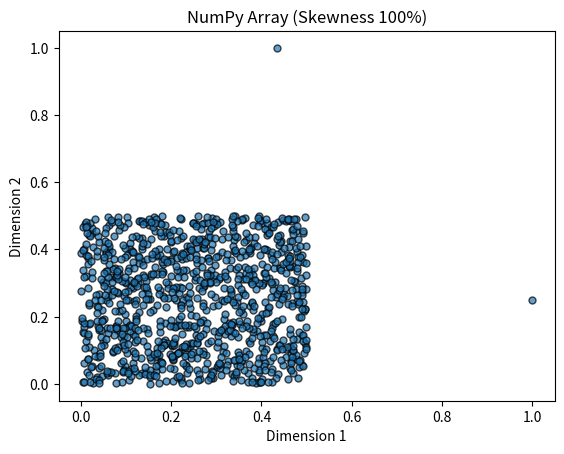

Write Python code to recreate this figure.
# # TEST USING K-MEANS
# import time

# import dislib as ds
# import numpy as np
# from dislib.cluster import KMeans

# from pycompss.api.api import compss_barrier
# from pycompss.api.api import compss_wait_on

# if __name__ == '__main__':

# # # CLEAN CODE (FOR TRACE GENERATION)
#     input_matrix_rows = 8
#     input_matrix_columns = 4
#     start_random_state = 170
#     vl_data_skewness = 0.0
#     block_row_size = 4
#     block_column_size = 2
#     n_clusters = 10

#     shape = (input_matrix_rows, input_matrix_columns)
#     block_size = (block_row_size, block_column_size)

#     start = time.perf_counter()
#     x = ds.random_array(shape, block_size, random_state=start_random_state, data_skewness=vl_data_skewness)
#     print("==== TIME DATA GENERATION ==== ", time.perf_counter()-start)
#     # arr = np.random.rand(input_matrix_rows, input_matrix_columns)
#     # x = ds.array(arr, block_size=(block_row_size, block_column_size))
    
#     # x_np = np.random.random(shape)
#     # x = ds.array(x_np, block_size=block_size)
#     time_arr = np.array([])
#     nr_iterations = 0
    
#     for i in range(nr_iterations + 1):

#         # Run KMeans using dislib - CPU
#         print("\nSTART CPU\n")
#         compss_barrier()
#         start = time.perf_counter()
#         kmeans = KMeans(n_clusters=n_clusters, random_state=start_random_state, id_device=1, max_iter=5, tol=0, arity=48)
#         kmeans.fit(x)
#         compss_barrier()
#         print("==== TIME CPU ==== ", time.perf_counter()-start)
#         time_arr = np.append(time_arr,time.perf_counter()-start)
#         print("\END CPU\n")

#     print('Average time : ', np.mean(time_arr))

#     xx = compss_wait_on(x)
#     print(xx.collect())
#         # # Run KMeans using dislib - GPU
#         # print("\nSTART GPU\n")
#         # compss_barrier()
#         # start = time.perf_counter()
#         # kmeans = KMeans(n_clusters=n_clusters, random_state=start_random_state, id_device=2, max_iter=5, tol=0, arity=48)
#         # kmeans.fit(x)
#         # compss_barrier()
#         # print("==== TIME GPU ==== ", time.perf_counter()-start)








# #MULTIDIMENSIONAL ARRAY USING np.random.random
# import numpy as np
# import matplotlib.pyplot as plt

# def generate_skewed_array(shape=(1000,), skew_percentage=0.20):
#     """
#     Generate a random skewed NumPy array with a specified shape.

#     Parameters:
#     - shape: Tuple representing the shape of the array.
#     - skew_percentage: Skewness parameter in percentage.

#     Returns:
#     - skewed_array: NumPy array with skewed values.
#     """
#     # Generate a random array with the specified shape
#     random_array = np.random.random(shape)

#     # Calculate the skewness threshold
#     skew_threshold = np.percentile(random_array, skew_percentage*100)

#     # Apply skewness using a threshold
#     skewed_array = np.where(random_array < skew_threshold, random_array * 0.5, random_array)

#     return skewed_array

# # Example usage
# rows = 1000
# cols = 3
# shape = (rows,cols)
# skew_percentage = 0.0

# skewed_array = generate_skewed_array(shape, skew_percentage)

# # Scatter plot of the skewed NxM array (for visualization in 3D)
# if cols == 3:
#     fig = plt.figure()
#     ax = fig.add_subplot(111, projection='3d')
#     ax.scatter(skewed_array[:, 0], skewed_array[:, 1], skewed_array[:, 2], alpha=0.7, edgecolors='black', s=25)
#     ax.set_title('Non-Skewed NxM NumPy Array')
#     ax.set_xlabel('Dimension 1')
#     ax.set_ylabel('Dimension 2')
#     ax.set_zlabel('Dimension 3')
#     plt.show()
# else:
#     print("Visualization is supported for 3D arrays only.")
#     print(skewed_array)









# MULTIDIMENSIONAL ARRAY USING np.random.rand
import numpy as np
import matplotlib.pyplot as plt

def generate_skewed_nxm_array(rows=1000, cols=2, skew_percentage=0.2):
    """
    Generate a random skewed NxM NumPy array.

    Parameters:
    - rows: Number of rows in the array.
    - cols: Number of columns in the array.
    - skew_percentage: Skewness parameter in percentage.

    Returns:
    - skewed_array: NxM NumPy array with skewed values.
    """
    # Generate a random NxM array
    random_array = np.random.rand(rows, cols)

    # Calculate the skewness threshold for each column
    skew_thresholds = [np.percentile(random_array[:, i], skew_percentage*100) for i in range(cols)]
    print(random_array)
    # Apply skewness using a threshold for each column
    skewed_array = np.column_stack([
        np.where(random_array[:, i] < skew_thresholds[i], random_array[:, i] * 0.5, random_array[:, i])
        for i in range(cols)
    ])

    return skewed_array

# Example usage
rows = 1000
cols = 2
skew_percentage = 1.00

skewed_nxm_array = generate_skewed_nxm_array(rows, cols, skew_percentage)
print('HERE')
print(skewed_nxm_array)

# Scatter plot of the skewed NxM array (for visualization in 3D)
if cols == 3:
    fig = plt.figure()
    ax = fig.add_subplot(111, projection='3d')
    ax.scatter(skewed_nxm_array[:, 0], skewed_nxm_array[:, 1], skewed_nxm_array[:, 2], alpha=0.7, edgecolors='black', s=25)
    ax.set_title('Skewed NumPy Array')
    ax.set_xlabel('Dimension 1')
    ax.set_ylabel('Dimension 2')
    ax.set_zlabel('Dimension 3')
    plt.show()
elif cols == 2:
    fig = plt.figure()
    ax = fig.add_subplot(111)
    ax.scatter(skewed_nxm_array[:, 0], skewed_nxm_array[:, 1], alpha=0.7, edgecolors='black', s=25)
    ax.set_title('NumPy Array (Skewness 100%)')
    ax.set_xlabel('Dimension 1')
    ax.set_ylabel('Dimension 2')
    plt.show()
else:
    print("Visualization is supported for 2D arrays only.")

# For 2D arrays, you can visualize using a scatter plot similar to the previous examples









# # 2D ARRAY USING np.random.rand
# import numpy as np
# import matplotlib.pyplot as plt

# def generate_skewed_array(size=1000, skew_percentage=0.2):
#     """
#     Generate a random skewed NumPy array.

#     Parameters:
#     - size: Number of elements in the array.
#     - skew_percentage: Skewness parameter in percentage.

#     Returns:
#     - skewed_array: NumPy array with skewed values.
#     """
#     # Generate a random array
#     random_array = np.random.rand(size)

#     # Calculate the threshold for skewness
#     skew_threshold = np.percentile(random_array, skew_percentage*100)

#     # Apply skewness using a threshold
#     skewed_array = np.where(random_array < skew_threshold, random_array * 0.5, random_array)

#     return skewed_array

# # Example usage
# size = 1000
# skew_percentage = 0.0

# skewed_array = generate_skewed_array(size, skew_percentage)

# # Plot the histogram of the skewed array
# plt.hist(skewed_array, bins=50, density=True, alpha=0.7, color='blue', edgecolor='black')
# plt.title('Skewed NumPy Array')
# plt.xlabel('Values')
# plt.ylabel('Density')
# plt.show()






















